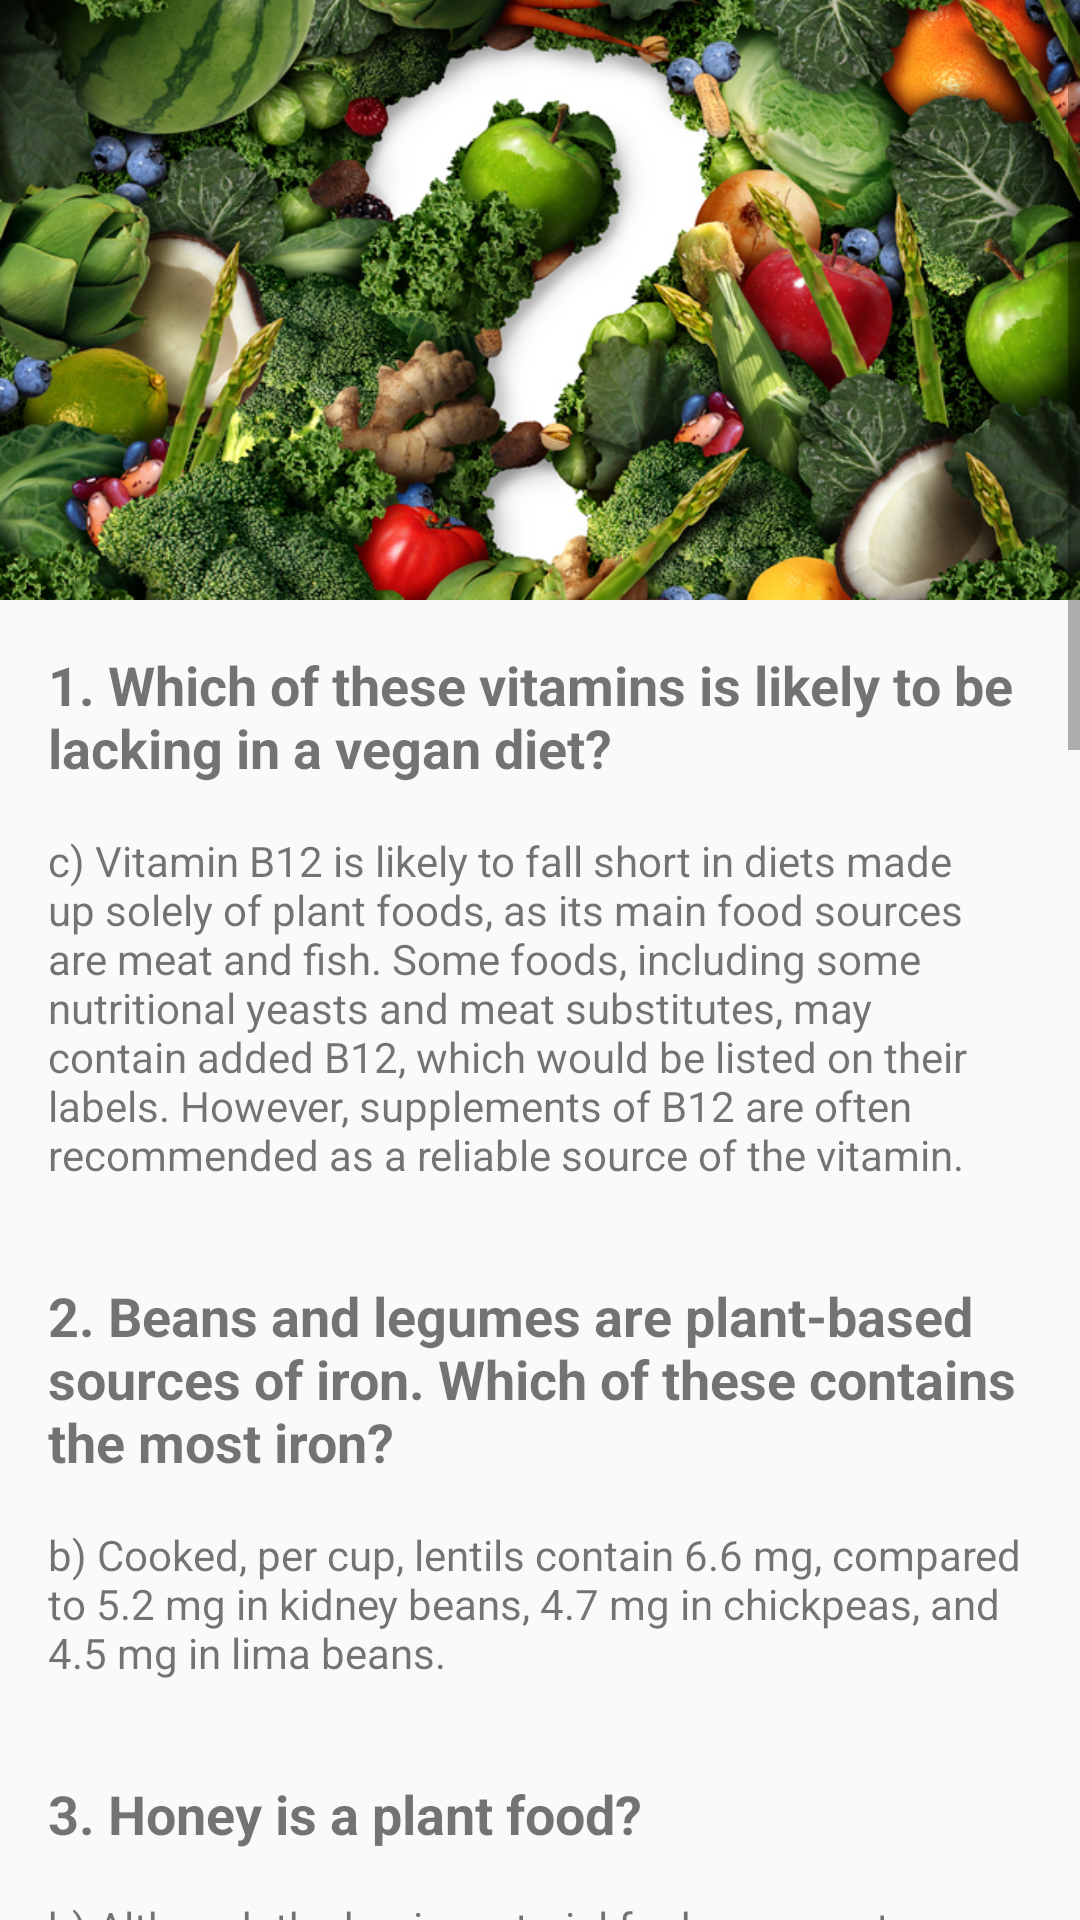

Reconstruct the res/layout file that produces this screen, plus the resources it refers to.
<!-- AndroidManifest.xml: application theme AppTheme -->
<!-- res/layout/answers.xml -->
<?xml version="1.0" encoding="utf-8"?>
<ScrollView
    xmlns:android="http://schemas.android.com/apk/res/android"
    android:layout_width="match_parent"
    android:layout_height="match_parent"
    android:fillViewport="true"
    android:id="@+id/answers">

    <LinearLayout
        android:layout_width="match_parent"
        android:layout_height="wrap_content"
        android:orientation="vertical">

                <ImageView
                    android:layout_width="match_parent"
                    android:layout_height="@dimen/image_height"
                    android:src="@drawable/vegan_answers"
                    android:scaleType="centerCrop"
                    android:contentDescription="@string/content_desc_veg_questions"/>

                <TextView
                    android:layout_width="match_parent"
                    android:layout_height="wrap_content"
                    android:layout_margin="@dimen/questions_text_margin"
                    android:text="@string/question_1_text"
                    android:textSize="@dimen/questions_text_size"
                    android:textStyle="bold" />

                <TextView
                    android:layout_width="match_parent"
                    android:layout_height="wrap_content"
                    android:layout_marginLeft="@dimen/questions_text_margin"
                    android:layout_marginRight="@dimen/questions_text_margin"
                    android:layout_marginBottom="@dimen/questions_text_margin"
                    android:textStyle="normal"
                    android:text="@string/q1_answer"/>

                <TextView
                    android:layout_width="match_parent"
                    android:layout_height="wrap_content"
                    android:layout_margin="@dimen/questions_text_margin"
                    android:text="@string/question_2_text"
                    android:textSize="@dimen/questions_text_size"
                    android:textStyle="bold" />

                <TextView
                    android:layout_width="match_parent"
                    android:layout_height="wrap_content"
                    android:layout_marginLeft="@dimen/questions_text_margin"
                    android:layout_marginRight="@dimen/questions_text_margin"
                    android:layout_marginBottom="@dimen/questions_text_margin"
                    android:textStyle="normal"
                    android:text="@string/q2_answer"/>

                <TextView
                    android:layout_width="match_parent"
                    android:layout_height="wrap_content"
                    android:layout_margin="@dimen/questions_text_margin"
                    android:text="@string/question_3_text"
                    android:textSize="@dimen/questions_text_size"
                    android:textStyle="bold" />

                <TextView
                    android:layout_width="match_parent"
                    android:layout_height="wrap_content"
                    android:layout_marginLeft="@dimen/questions_text_margin"
                    android:layout_marginRight="@dimen/questions_text_margin"
                    android:layout_marginBottom="@dimen/questions_text_margin"
                    android:textStyle="normal"
                    android:text="@string/q3_answer"/>

                <TextView
                    android:layout_width="match_parent"
                    android:layout_height="wrap_content"
                    android:layout_margin="@dimen/questions_text_margin"
                    android:text="@string/question_4_text"
                    android:textSize="@dimen/questions_text_size"
                    android:textStyle="bold" />

                <TextView
                    android:layout_width="match_parent"
                    android:layout_height="wrap_content"
                    android:layout_marginLeft="@dimen/questions_text_margin"
                    android:layout_marginRight="@dimen/questions_text_margin"
                    android:layout_marginBottom="@dimen/questions_text_margin"
                    android:textStyle="normal"
                    android:text="@string/q4_answer"/>

                <TextView
                    android:layout_width="match_parent"
                    android:layout_height="wrap_content"
                    android:layout_margin="@dimen/questions_text_margin"
                    android:text="@string/question_5_text"
                    android:textSize="@dimen/questions_text_size"
                    android:textStyle="bold" />

                <TextView
                    android:layout_width="match_parent"
                    android:layout_height="wrap_content"
                    android:layout_marginLeft="@dimen/questions_text_margin"
                    android:layout_marginRight="@dimen/questions_text_margin"
                    android:layout_marginBottom="@dimen/questions_text_margin"
                    android:textStyle="normal"
                    android:text="@string/q5_answer"/>

                <TextView
                    android:layout_width="match_parent"
                    android:layout_height="wrap_content"
                    android:layout_margin="@dimen/questions_text_margin"
                    android:text="@string/question_6_text"
                    android:textSize="@dimen/questions_text_size"
                    android:textStyle="bold" />

                <TextView
                    android:layout_width="match_parent"
                    android:layout_height="wrap_content"
                    android:layout_marginLeft="@dimen/questions_text_margin"
                    android:layout_marginRight="@dimen/questions_text_margin"
                    android:layout_marginBottom="@dimen/questions_text_margin"
                    android:textStyle="normal"
                    android:text="@string/q6_answer"/>

                <TextView
                    android:layout_width="match_parent"
                    android:layout_height="wrap_content"
                    android:layout_margin="@dimen/questions_text_margin"
                    android:text="@string/question_7_text"
                    android:textSize="@dimen/questions_text_size"
                    android:textStyle="bold" />

                <TextView
                    android:layout_width="match_parent"
                    android:layout_height="wrap_content"
                    android:layout_marginLeft="@dimen/questions_text_margin"
                    android:layout_marginRight="@dimen/questions_text_margin"
                    android:layout_marginBottom="@dimen/questions_text_margin"
                    android:textStyle="normal"
                    android:text="@string/q7_answer"/>

                <TextView
                    android:layout_width="match_parent"
                    android:layout_height="wrap_content"
                    android:layout_margin="@dimen/questions_text_margin"
                    android:text="@string/question_8_text"
                    android:textSize="@dimen/questions_text_size"
                    android:textStyle="bold" />

                <TextView
                    android:layout_width="match_parent"
                    android:layout_height="wrap_content"
                    android:layout_marginLeft="@dimen/questions_text_margin"
                    android:layout_marginRight="@dimen/questions_text_margin"
                    android:layout_marginBottom="@dimen/questions_text_margin"
                    android:textStyle="normal"
                    android:text="@string/q8_answer"/>

            </LinearLayout>
</ScrollView>
<!-- resources referenced by this layout -->
<resources>
  <dimen name="image_height">200dp</dimen>
  <dimen name="questions_text_margin">16dp</dimen>
  <dimen name="questions_text_size">18sp</dimen>
  <!-- drawable vegan_answers: jpg bitmap (drawable, 450917 bytes) -->
  <string name="content_desc_veg_questions">Vegetables surrounding a question mark</string>
  <string name="q1_answer">c) Vitamin B12 is likely to fall short in diets made up solely of plant foods, as its main food sources are meat and fish. Some foods, including some nutritional yeasts and meat substitutes, may contain added B12, which would be listed on their labels. However, supplements of B12 are often recommended as a reliable source of the vitamin.</string>
  <string name="q2_answer">b) Cooked, per cup, lentils contain 6.6 mg, compared to 5.2 mg in kidney beans, 4.7 mg in chickpeas, and 4.5 mg in lima beans.</string>
  <string name="q3_answer">b) Although the basic material for honey, nectar, comes from flowers, it doesn\'t naturally turn into honey. After bees collect nectar, enzymes and proteins in their stomachs convert it into honey, so honey is an animal product.</string>
  <string name="q4_answer">a) Soy foods are a good source of calcium only when they are enriched with the mineral. Checking the label of a specific product is the only way to tell whether or not it contains added calcium.</string>
  <string name="q5_answer">a) Fish is the main food source of vitamin D, and cow\'s milk enriched with the vitamin is another. Vegetarians who eat dairy products can get vitamin D from milk and yogurt. Egg yolks, for those who eat them, are another source. For anyone following a purely plant-based diet, some plant foods have added vitamin D (check labels), and vegan vitamin D supplements are available.</string>
  <string name="q6_answer">b) Flax seeds, which need to be ground, are the richest plant sources of omega-3 fats. Chia seeds are a close second.</string>
  <string name="q7_answer">b) A diet that omits animal foods but is high in refined carbohydrates and sugar is not healthy. A wholesome vegan diet is rich in a variety of vegetables and fruits and contains legumes, plant sources of fats (such as nuts, seeds, and avocados), and a variety of whole grains. Some vegetarians might also eat dairy products and eggs.</string>
  <string name="q8_answer">All excluding g) Good sources of calcium include kale, pak choi, okra, spring greens, dried figs, chia seeds and almonds. Red peppers are a great source of vitamin C, but contain very little calcium.</string>
  <string name="question_1_text">1. Which of these vitamins is likely to be lacking in a vegan diet?</string>
  <string name="question_2_text">2. Beans and legumes are plant-based sources of iron. Which of these contains the most iron?</string>
  <string name="question_3_text">3. Honey is a plant food?</string>
  <string name="question_4_text">4. Soy foods are a good source of calcium.</string>
  <string name="question_5_text">5. It\'s difficult to obtain sufficient vitamin D from plant foods.</string>
  <string name="question_6_text">6. Which of these seeds are richest in healthy omega-3 fats?</string>
  <string name="question_7_text">7. A vegan or vegetarian diet is bound to be healthy.</string>
  <string name="question_8_text">8. Which of these vegan sources are rich in calcium?</string>
  <style name="AppTheme" parent="Theme.AppCompat.Light.NoActionBar">
          
          <item name="colorPrimary">@color/colorPrimary</item>
          <item name="colorPrimaryDark">@color/colorPrimaryDark</item>
          <item name="colorAccent">@color/colorAccent</item>
      </style>
  <color name="colorPrimary">#4CAF50</color>
  <color name="colorPrimaryDark">#388E3C</color>
  <color name="colorAccent">#FF5722</color>
</resources>
